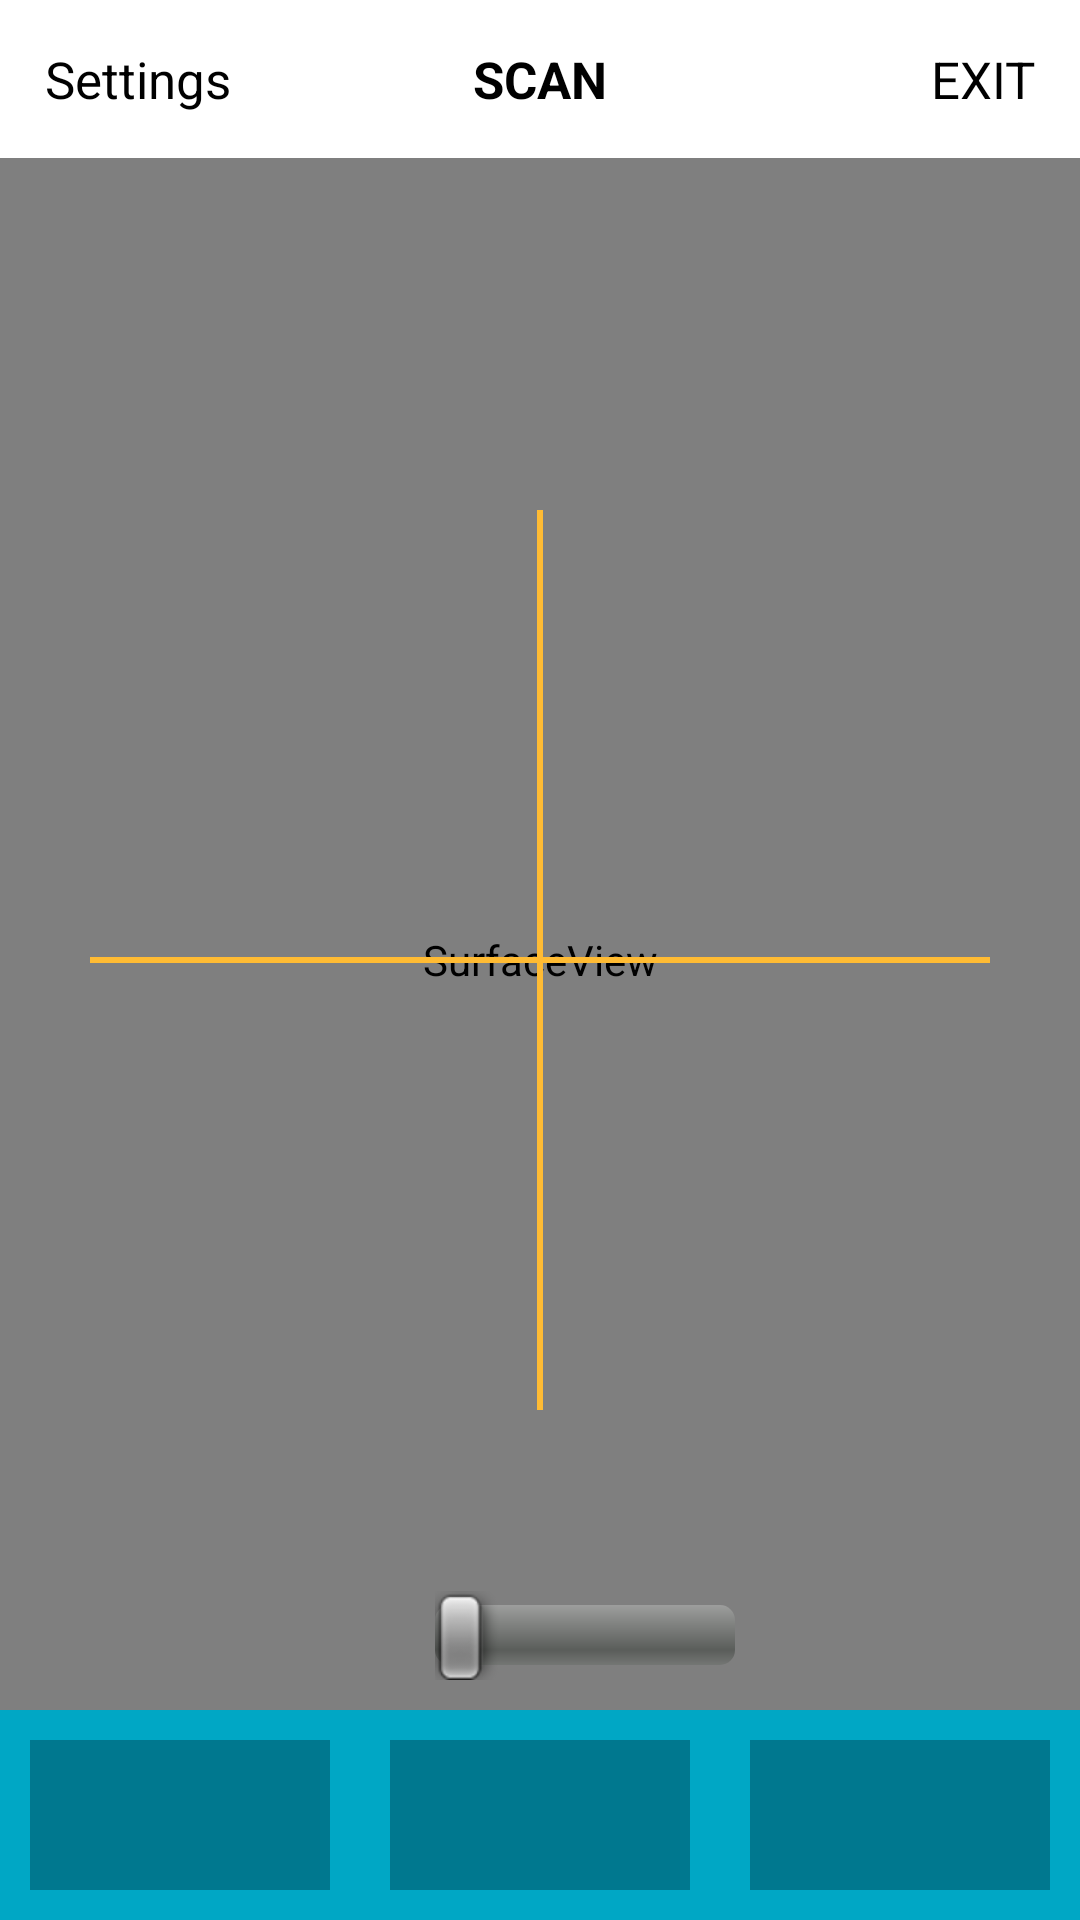

Produce the Android XML layout that renders to this screen, including the resource entries it uses.
<!-- AndroidManifest.xml: application theme android:Theme.Light.NoTitleBar.Fullscreen -->
<!-- res/layout/scan_camera_1.xml -->
<?xml version="1.0" encoding="utf-8"?>
<FrameLayout xmlns:android="http://schemas.android.com/apk/res/android"
    android:id="@+id/frame_layout"
    android:layout_width="match_parent"
    android:layout_height="match_parent"
    android:keepScreenOn="true"
    android:orientation="vertical">
    
    
    
    
    
    
    
    

    

    <SurfaceView
        android:id="@+id/surface_camera"
        android:layout_width="match_parent"
        android:layout_height="match_parent">

    </SurfaceView>

    
    

    
    
    
    
    
    
    

    <View
        android:id="@+id/square"
        android:layout_width="300dp"
        android:layout_height="300dp"
        android:layout_gravity="center"
        android:layout_margin="40dp"

        />

    <View
        android:id="@+id/vertical"
        android:layout_width="300dp"
        android:layout_height="2dp"
        android:layout_gravity="center"
        android:layout_margin="40dp"
        android:background="@android:color/holo_orange_light" />

    <View
        android:id="@+id/horizontal"
        android:layout_width="2dp"
        android:layout_height="300dp"
        android:layout_gravity="center"
        android:layout_margin="40dp"
        android:background="@android:color/holo_orange_light" />

    
    
    
    
    
    
    

    
    
    
    
    
    
    

    
    
    
    
    
    
    
    
    

    
    
    
    
    
    
    
    
    
    

    
    
    
    
    
    
    
    
    

    

    <SeekBar
        android:id="@+id/seekBar1"
        android:layout_width="100dp"
        android:layout_height="wrap_content"
        android:layout_gravity="bottom|center"
        android:layout_marginLeft="15dp"
        android:layout_marginBottom="80dp"
        android:max="30"
        android:progress="0" />


    <LinearLayout
        android:layout_width="match_parent"
        android:layout_height="wrap_content"
        android:background="@android:color/white"
        android:orientation="horizontal"
        android:padding="5dp"
        android:weightSum="3">

        <TextView
            android:id="@+id/settings"
            android:layout_width="match_parent"
            android:layout_height="wrap_content"
            android:layout_weight="1"
            android:background="@android:color/white"
            android:gravity="left"
            android:padding="10dp"
            android:text="@string/setting"
            android:textColor="@android:color/black"
            android:textSize="17dp" />

        <TextView
            android:layout_width="match_parent"
            android:layout_height="wrap_content"
            android:layout_weight="1"
            android:background="@android:color/white"
            android:gravity="center"
            android:padding="10dp"
            android:text="SCAN"
            android:textColor="@android:color/black"
            android:textSize="17dp"
            android:textStyle="bold" />

        <TextView
            android:id="@+id/exit"
            android:layout_width="match_parent"
            android:layout_height="wrap_content"
            android:layout_weight="1"
            android:background="@android:color/white"
            android:gravity="right"
            android:padding="10dp"
            android:text="EXIT"
            android:textColor="@android:color/black"
            android:textSize="17dp" />
    </LinearLayout>

    <LinearLayout
        android:layout_width="match_parent"
        android:layout_height="70dp"
        android:layout_gravity="bottom"
        android:background="@color/background"
        android:orientation="horizontal"
        android:weightSum="3">

        <LinearLayout
            android:layout_width="match_parent"
            android:layout_height="50dp"
            android:layout_margin="10dp"
            android:layout_weight="1"
            android:background="@color/background_two"
            android:gravity="center"
            android:orientation="vertical">

            <LinearLayout
                android:id="@+id/layout_scan"
                android:layout_width="wrap_content"
                android:layout_height="wrap_content"
                android:layout_margin="5dp"
                android:orientation="vertical">

                <ImageView
                    android:layout_width="60dp"
                    android:layout_height="30dp"

                    android:padding="2dp" />
            </LinearLayout>

        </LinearLayout>

        <LinearLayout
            android:layout_width="match_parent"
            android:layout_height="50dp"
            android:layout_gravity="center"
            android:layout_margin="10dp"
            android:layout_weight="1"
            android:background="@color/background_two"
            android:gravity="center"
            android:orientation="vertical">

            <ImageView
                android:layout_width="wrap_content"
                android:layout_height="wrap_content"
                android:layout_margin="5dp" />


        </LinearLayout>

        <LinearLayout
            android:layout_width="match_parent"
            android:layout_height="50dp"
            android:layout_margin="10dp"
            android:layout_weight="1"
            android:background="@color/background_two"
            android:gravity="center"
            android:orientation="horizontal">

            <ImageView
                android:layout_width="30dp"
                android:layout_height="30dp" />

            <ToggleButton
                android:id="@+id/toggleButton1"
                android:layout_width="70dp"
                android:layout_height="25dp"
                android:layout_gravity="center"
                android:layout_marginRight="10dp"

                android:background="@drawable/bgtoggle"
                android:button="@null"
                android:textOff=""
                android:textOn="" />

        </LinearLayout>


    </LinearLayout>
    

</FrameLayout>
<!-- resources referenced by this layout -->
<resources>
  <color name="background">#00A7C5</color>
  <color name="background_two">#00788F</color>
  <string name="logodes" />
  <string name="setting">Settings</string>
  <string name="sing">SignaKey</string>
  <string name="to">TODO</string>
  <string name="zoomnone">None</string>
</resources>
